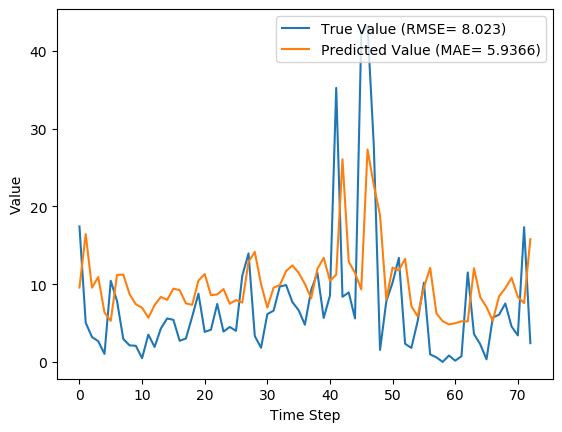

Values plotted in this chart, from the file beside it:
y_true, y_pred, y_true_scaled, y_pred_scaled
17.43, 9.563, 0.1637, 0.08986
5.039, 16.44, 0.04734, 0.1545
3.203, 9.547, 0.03009, 0.08971
2.666, 10.92, 0.02505, 0.1026
1.029, 6.348, 0.009665, 0.05965
10.43, 5.283, 0.09803, 0.04964
7.83, 11.19, 0.07357, 0.1051
2.951, 11.24, 0.02773, 0.1056
2.13, 8.722, 0.02001, 0.08196
2.073, 7.413, 0.01948, 0.06965
0.4814, 6.97, 0.004524, 0.0655
3.513, 5.679, 0.03301, 0.05336
1.926, 7.306, 0.01809, 0.06865
4.293, 8.351, 0.04034, 0.07847
5.587, 7.979, 0.0525, 0.07498
5.416, 9.425, 0.05089, 0.08856
2.717, 9.232, 0.02553, 0.08675
3.014, 7.529, 0.02832, 0.07075
5.817, 7.338, 0.05466, 0.06895
8.783, 10.46, 0.08253, 0.09827
3.86, 11.3, 0.03627, 0.1062
4.144, 8.579, 0.03894, 0.08061
7.454, 8.675, 0.07004, 0.08151
3.899, 9.37, 0.03663, 0.08804
4.497, 7.481, 0.04226, 0.07029
3.997, 7.955, 0.03756, 0.07475
11.09, 7.629, 0.1042, 0.07169
13.96, 12.89, 0.1312, 0.1212
3.323, 14.14, 0.03122, 0.1329
1.823, 10.01, 0.01713, 0.09408
6.149, 6.986, 0.05777, 0.06564
6.593, 9.553, 0.06195, 0.08976
9.706, 9.883, 0.0912, 0.09286
9.877, 11.68, 0.09281, 0.1098
7.7, 12.41, 0.07235, 0.1166
6.643, 11.47, 0.06242, 0.1078
4.784, 10.03, 0.04495, 0.09421
9.247, 8.175, 0.08689, 0.07682
11.45, 11.98, 0.1076, 0.1126
5.653, 13.38, 0.05312, 0.1258
8.521, 10.44, 0.08007, 0.0981
35.23, 11.22, 0.3311, 0.1054
8.371, 26.06, 0.07866, 0.2449
8.937, 12.89, 0.08398, 0.1211
5.6, 11.45, 0.05262, 0.1076
42.11, 9.321, 0.3956, 0.08759
43.21, 27.32, 0.406, 0.2567
27.9, 22.77, 0.2621, 0.2139
1.549, 18.85, 0.01455, 0.1771
7.801, 8.017, 0.0733, 0.07533
10.2, 12.14, 0.09581, 0.114
13.38, 11.76, 0.1257, 0.1105
2.329, 13.26, 0.02188, 0.1246
1.801, 7.172, 0.01693, 0.06739
5.217, 5.855, 0.04902, 0.05501
10.18, 9.569, 0.09569, 0.08991
0.9729, 12.1, 0.009141, 0.1137
0.59, 6.255, 0.005544, 0.05877
0.0, 5.23, 0.0, 0.04914
0.8257, 4.826, 0.007759, 0.04535
... 13 more rows
